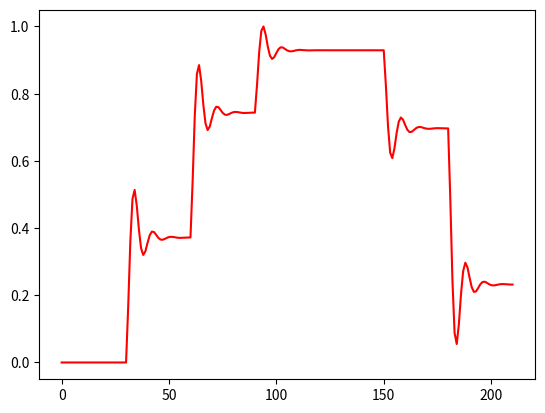

The matplotlib source for this figure:
import matplotlib.pyplot as plt
import numpy as np
import pandas as pd
plt.close()
u=0
k=1.6222
Wn=1.5
E=0.5
delta=0.7
t=0
z=[]
y=0
x=0
tt=[]
uu=[]

while t<=210:
      
      if t>=30:
         u=40
      if t>=60:
         u=80   
      if t>=90:
         u=100
      if t>=120:
         u=100
      if t>=150:
         u=75 
      if t>=180:
         u=25
      if t>=210:
         u=0
         

      #print(y)
      uu.append(u)
      z.append(y)
      tt.append(t)
      t=t+1
      A=(1/(1/delta**2)+((E*Wn)/delta))
      B=(Wn**2)*k
      C=(Wn**2)-(2/delta**2)
      D=(1/delta**2)-((E*Wn)/(delta))
      y=(1/A)*(B*uu[t-1]-C*z[t-1]-D*z[t-2])
      
      print(y)

           
zmax=max(z)
zmin=min(z)
umax=max(uu)
umin=min(uu)

normu=[]
normz=[]
for i in range(len(z)):
    nz=(z[i]-zmin)/(zmax-zmin)
    normz.append(nz)
    nu=(uu[i]-umin)/(umax-umin)
    normu.append(nu)
    
plt.plot(tt,normz, color="red")
plt.show()
planta=[uu,z]
planta=np.transpose(planta)

uk_1=normu[1:len(normu)-1]
uk_2=normu[0:len(normu)-2]
yk_1=normz[1:len(normz)-1]
yk_2=normz[0:len(normz)-2]
yk=normz[2:]

matriz=np.zeros((len(z)-2,5))
matriz[:, 0]=uk_1
matriz[:, 1]=uk_2
matriz[:, 2]=yk_1
matriz[:, 3]=yk_2
matriz[:, 4]=yk

np.savez("matriz", matriz=matriz,tt=tt)
UY_min_max = list(np.array([umin, umax, zmin, zmax]))
np.savetxt('UY_min_max.txt', UY_min_max)

